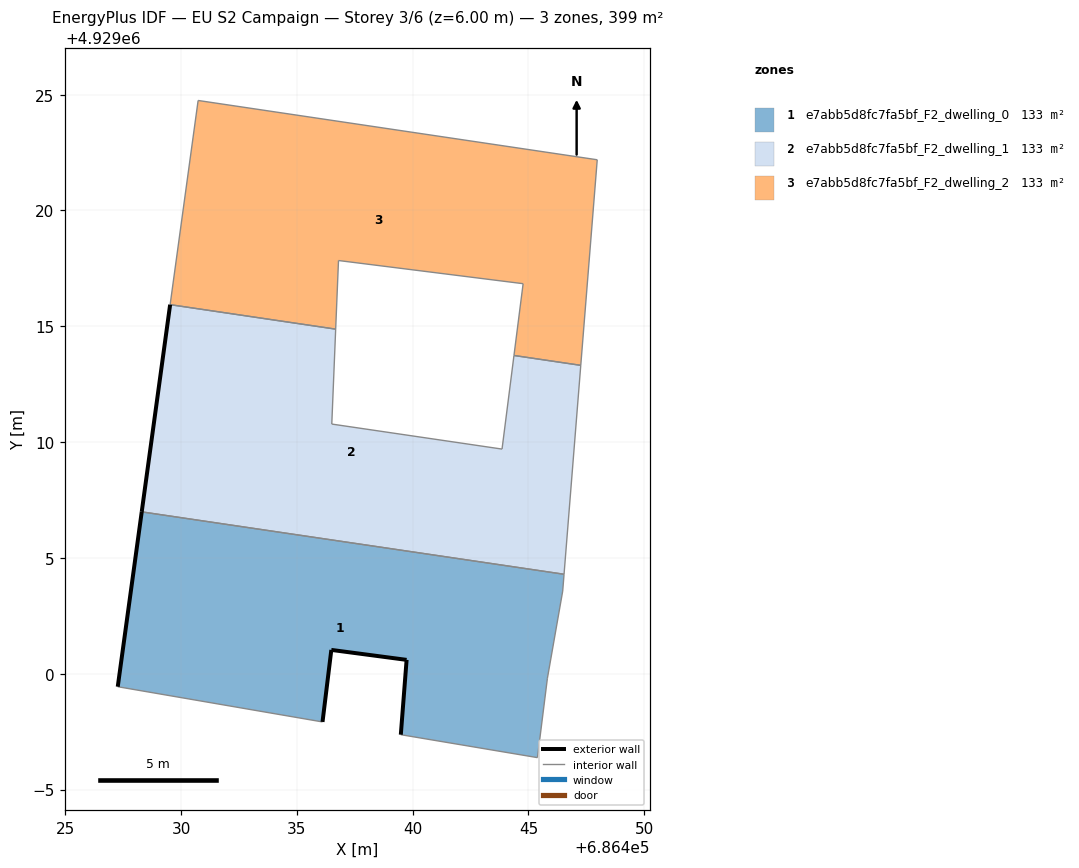
=== STOREY PLAN SPEC (per zone: floor XY polygon, exterior-wall plan segments, windows/doors) ===
zone 1: e7abb5d8fc7fa5bf_F2_dwelling_0  (133.1 m²)
  floor: (686445.39, 4928996.38) (686445.82, 4928999.81) (686446.48, 4929003.57) (686446.53, 4929004.30) (686428.30, 4929006.99) (686427.27, 4928999.44) (686436.11, 4928997.92) (686436.49, 4929001.03) (686439.74, 4929000.60) (686439.49, 4928997.37)
  exterior wall: (686427.27, 4928999.44) – (686428.30, 4929006.99)  [7.6 m]
  exterior wall: (686439.49, 4928997.37) – (686439.74, 4929000.60)  [3.2 m]
  exterior wall: (686439.74, 4929000.60) – (686436.49, 4929001.03)  [3.3 m]
  exterior wall: (686436.49, 4929001.03) – (686436.11, 4928997.92)  [3.1 m]
  interior walls: 6
zone 2: e7abb5d8fc7fa5bf_F2_dwelling_1  (133.1 m²)
  floor: (686446.53, 4929004.30) (686447.26, 4929013.32) (686444.37, 4929013.74) (686443.86, 4929009.70) (686436.51, 4929010.78) (686436.68, 4929014.88) (686429.53, 4929015.93) (686428.30, 4929006.99)
  exterior wall: (686428.30, 4929006.99) – (686429.53, 4929015.93)  [9.0 m]
  interior walls: 7
zone 3: e7abb5d8fc7fa5bf_F2_dwelling_2  (133.1 m²)
  floor: (686447.26, 4929013.32) (686447.97, 4929022.19) (686430.74, 4929024.75) (686429.53, 4929015.93) (686436.68, 4929014.88) (686436.80, 4929017.84) (686444.77, 4929016.84) (686444.37, 4929013.74)
  interior walls: 8

=== DERIVED (storey summary) ===
Building: EU S2 Campaign
Storey: 3 of 6  (floor level z = 6.00 m)
Storey gross floor area: 399.2 m²
Zones on this storey: 3
  - e7abb5d8fc7fa5bf_F2_dwelling_0: floor 133.1 m²; exterior wall 17.3 m (51.8 m²); WWR 0.0%
  - e7abb5d8fc7fa5bf_F2_dwelling_1: floor 133.1 m²; exterior wall 9.0 m (27.1 m²); WWR 0.0%
  - e7abb5d8fc7fa5bf_F2_dwelling_2: floor 133.1 m²
Zone adjacency (shared interzone walls):
  - e7abb5d8fc7fa5bf_F2_dwelling_0 ↔ e7abb5d8fc7fa5bf_F2_dwelling_1
  - e7abb5d8fc7fa5bf_F2_dwelling_1 ↔ e7abb5d8fc7fa5bf_F2_dwelling_2